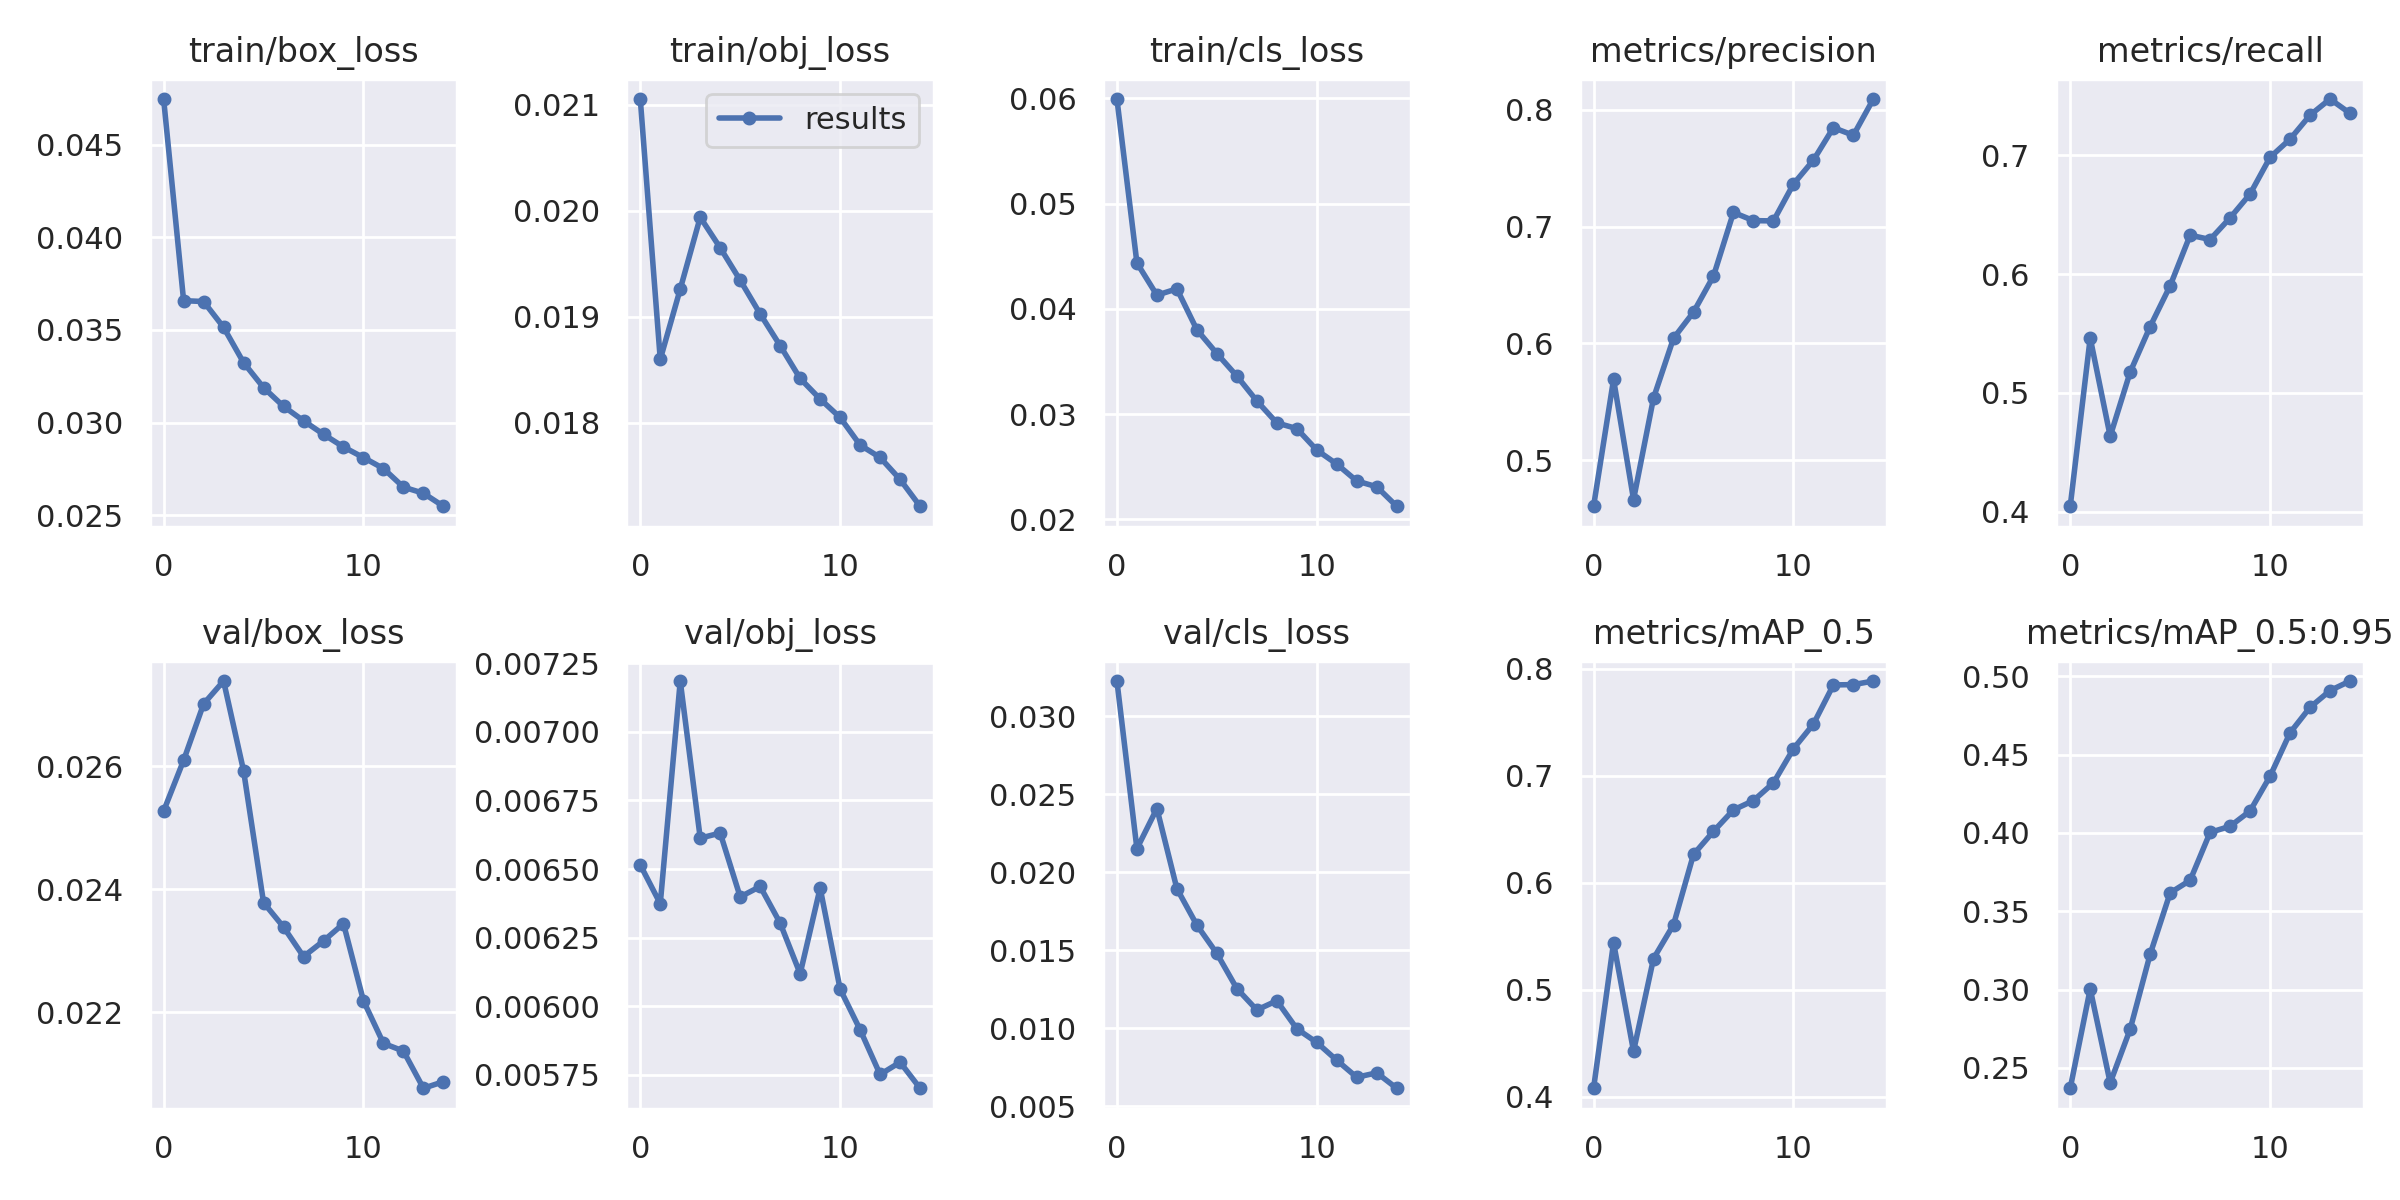

The file beside this chart, header and first rows:
epoch, train/box_loss, train/obj_loss, train/cls_loss, metrics/precision, metrics/recall, metrics/mAP_0.5, metrics/mAP_0.5:0.95, val/box_loss, val/obj_loss, val/cls_loss, x/lr0, x/lr1, x/lr2
0, 0.04745, 0.02105, 0.05992, 0.4606, 0.4044, 0.4079, 0.237, 0.02527, 0.006515, 0.03227, 0.003332, 0.003332, 0.07001
1, 0.03658, 0.0186, 0.04436, 0.5692, 0.5462, 0.544, 0.3004, 0.02609, 0.006374, 0.02152, 0.006226, 0.006226, 0.03957
2, 0.03653, 0.01926, 0.0413, 0.4664, 0.4634, 0.4425, 0.2405, 0.02701, 0.007185, 0.0241, 0.008679, 0.008679, 0.008691
3, 0.03514, 0.01994, 0.0419, 0.5533, 0.5174, 0.5291, 0.2747, 0.02738, 0.006613, 0.01896, 0.00802, 0.00802, 0.00802
4, 0.03323, 0.01965, 0.03801, 0.6044, 0.5558, 0.5607, 0.3226, 0.02593, 0.006631, 0.01662, 0.00802, 0.00802, 0.00802
5, 0.03188, 0.01934, 0.03576, 0.6268, 0.5901, 0.6264, 0.3618, 0.02378, 0.006399, 0.0148, 0.00736, 0.00736, 0.00736
6, 0.03087, 0.01903, 0.03362, 0.6576, 0.6327, 0.648, 0.3698, 0.02338, 0.006437, 0.01255, 0.0067, 0.0067, 0.0067
7, 0.0301, 0.01873, 0.03125, 0.7121, 0.6291, 0.668, 0.4003, 0.0229, 0.006303, 0.01118, 0.00604, 0.00604, 0.00604
8, 0.02936, 0.01842, 0.02916, 0.7051, 0.6473, 0.6767, 0.4043, 0.02316, 0.006119, 0.01177, 0.00538, 0.00538, 0.00538
9, 0.02868, 0.01822, 0.02863, 0.7048, 0.6674, 0.6933, 0.414, 0.02344, 0.006431, 0.009972, 0.00472, 0.00472, 0.00472
10, 0.02811, 0.01805, 0.02659, 0.7364, 0.6983, 0.7251, 0.4362, 0.02219, 0.006063, 0.009094, 0.00406, 0.00406, 0.00406
11, 0.02752, 0.01779, 0.02526, 0.7568, 0.7136, 0.7482, 0.4639, 0.0215, 0.005915, 0.007954, 0.0034, 0.0034, 0.0034
12, 0.02652, 0.01767, 0.02365, 0.7847, 0.7338, 0.7848, 0.4802, 0.02137, 0.005752, 0.006861, 0.00274, 0.00274, 0.00274
13, 0.02619, 0.01747, 0.0231, 0.7781, 0.7474, 0.7851, 0.4909, 0.02077, 0.005796, 0.007147, 0.00208, 0.00208, 0.00208
14, 0.02548, 0.01721, 0.02125, 0.8092, 0.7354, 0.7884, 0.497, 0.02087, 0.005702, 0.006156, 0.00142, 0.00142, 0.00142
